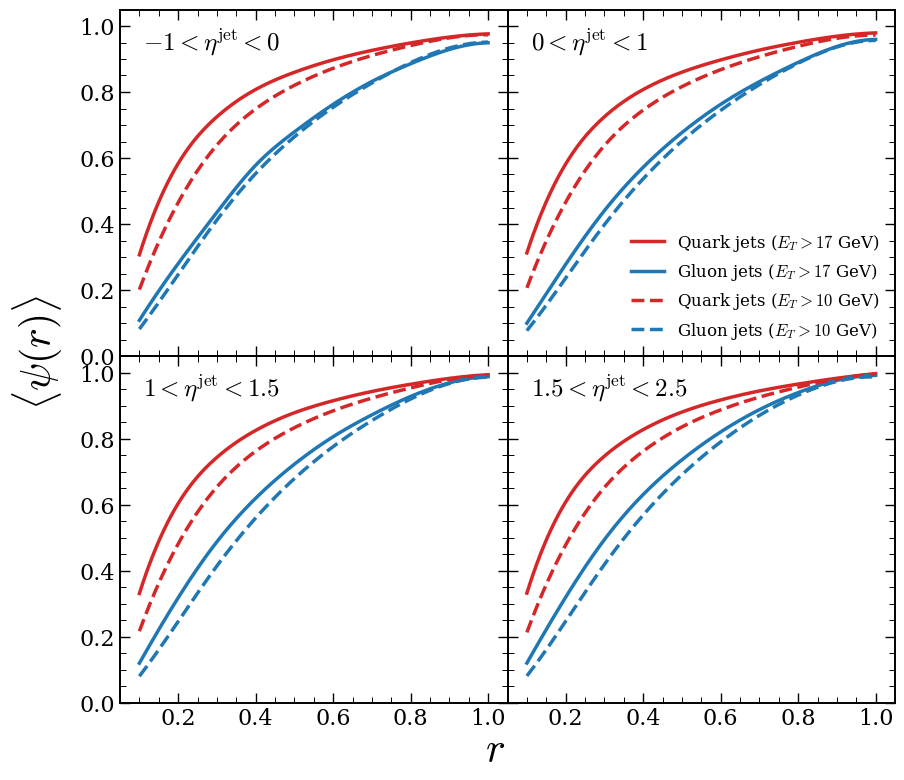

This figure's Python source:
#!/usr/bin/env python3
"""
Jet Shape Cut Comparison: E_T > 17 GeV vs Dijet (10, 7 GeV)
============================================================
Tight 2x2 shared-axes, smooth curves, publication-quality.

Author: Siddharth Singh
Output: jetshape_cut_comparison.pdf
"""

import numpy as np
import matplotlib.pyplot as plt
from scipy.interpolate import make_interp_spline

# ── Style ────────────────────────────────────────────────────────────────────
plt.style.use('default')
plt.rcParams.update({
    'font.size': 18,
    'font.family': 'serif',
    'text.usetex': False,          # flip to True on your machine
    'mathtext.fontset': 'cm',
    'axes.linewidth': 1.4,
    'axes.spines.top': True,
    'axes.spines.right': True,
    'xtick.major.size': 7,
    'xtick.minor.size': 4,
    'ytick.major.size': 7,
    'ytick.minor.size': 4,
    'xtick.major.width': 1.0,
    'ytick.major.width': 1.0,
    'xtick.minor.width': 0.7,
    'ytick.minor.width': 0.7,
    'lines.linewidth': 2.5,
    'legend.frameon': False,
    'figure.facecolor': 'white',
    'axes.facecolor': 'white',
})

# ── Data ─────────────────────────────────────────────────────────────────────
R_VALUES = np.array([0.1, 0.2, 0.3, 0.4, 0.5, 0.6, 0.7, 0.8, 0.9, 1.0])

ET17_QQ = {
    'eta1': np.array([0.3066, 0.5830, 0.7249, 0.8076, 0.8597, 0.8975, 0.9261, 0.9487, 0.9665, 0.9762]),
    'eta2': np.array([0.3125, 0.5816, 0.7249, 0.8074, 0.8600, 0.8972, 0.9270, 0.9506, 0.9692, 0.9791]),
    'eta3': np.array([0.3303, 0.6029, 0.7428, 0.8245, 0.8780, 0.9145, 0.9425, 0.9644, 0.9822, 0.9933]),
    'eta4': np.array([0.3315, 0.6074, 0.7465, 0.8269, 0.8801, 0.9168, 0.9441, 0.9650, 0.9826, 0.9966]),
}
ET17_GG = {
    'eta1': np.array([0.1082, 0.2799, 0.4352, 0.5780, 0.6791, 0.7626, 0.8319, 0.8856, 0.9289, 0.9491]),
    'eta2': np.array([0.0994, 0.2775, 0.4404, 0.5718, 0.6769, 0.7625, 0.8313, 0.8897, 0.9379, 0.9593]),
    'eta3': np.array([0.1191, 0.3172, 0.4870, 0.6189, 0.7221, 0.8054, 0.8717, 0.9275, 0.9687, 0.9876]),
    'eta4': np.array([0.1195, 0.3189, 0.4934, 0.6301, 0.7352, 0.8198, 0.8873, 0.9391, 0.9760, 0.9913]),
}

DIJET_QQ = {
    'eta1': np.array([0.2012, 0.4647, 0.6392, 0.7485, 0.8202, 0.8718, 0.9106, 0.9407, 0.9642, 0.9735]),
    'eta2': np.array([0.2065, 0.4658, 0.6376, 0.7450, 0.8162, 0.8676, 0.9069, 0.9384, 0.9627, 0.9727]),
    'eta3': np.array([0.2161, 0.4805, 0.6531, 0.7614, 0.8327, 0.8839, 0.9224, 0.9533, 0.9786, 0.9909]),
    'eta4': np.array([0.2124, 0.4772, 0.6515, 0.7614, 0.8350, 0.8867, 0.9254, 0.9556, 0.9803, 0.9952]),
}
DIJET_GG = {
    'eta1': np.array([0.0817, 0.2469, 0.4121, 0.5528, 0.6642, 0.7537, 0.8273, 0.8890, 0.9334, 0.9511]),
    'eta2': np.array([0.0768, 0.2358, 0.3978, 0.5368, 0.6509, 0.7443, 0.8222, 0.8871, 0.9364, 0.9563]),
    'eta3': np.array([0.0796, 0.2453, 0.4138, 0.5591, 0.6785, 0.7754, 0.8544, 0.9197, 0.9668, 0.9858]),
    'eta4': np.array([0.0805, 0.2459, 0.4182, 0.5679, 0.6901, 0.7896, 0.8700, 0.9315, 0.9731, 0.9865]),
}

ETA_LABELS = {
    'eta1': r'$-1 < \eta^{\mathrm{jet}} < 0$',
    'eta2': r'$0 < \eta^{\mathrm{jet}} < 1$',
    'eta3': r'$1 < \eta^{\mathrm{jet}} < 1.5$',
    'eta4': r'$1.5 < \eta^{\mathrm{jet}} < 2.5$',
}


def smooth(x, y, num=200):
    spl = make_interp_spline(x, y, k=3)
    x_new = np.linspace(x.min(), x.max(), num)
    return x_new, spl(x_new)


def create_plot():
    fig, axes = plt.subplots(2, 2, figsize=(10, 9),
                              sharex=True, sharey=True,
                              gridspec_kw={'hspace': 0.0, 'wspace': 0.0})

    eta_keys = ['eta1', 'eta2', 'eta3', 'eta4']
    quark_color = '#d62728' # Standard MPL Red
    gluon_color = '#1f77b4' # Standard MPL Blue

    for idx, eta_key in enumerate(eta_keys):
        row, col = divmod(idx, 2)
        ax = axes[row, col]

        # Smooth all curves
        r_s, et17_qq_s = smooth(R_VALUES, ET17_QQ[eta_key])
        r_s, et17_gg_s = smooth(R_VALUES, ET17_GG[eta_key])
        r_s, dj_qq_s   = smooth(R_VALUES, DIJET_QQ[eta_key])
        r_s, dj_gg_s   = smooth(R_VALUES, DIJET_GG[eta_key])

        # E_T > 17 GeV — solid
        ax.plot(r_s, et17_qq_s, color=quark_color, ls='-', lw=2.5,
                label=r'Quark jets ($E_T > 17$ GeV)')
        ax.plot(r_s, et17_gg_s, color=gluon_color, ls='-', lw=2.5,
                label=r'Gluon jets ($E_T > 17$ GeV)')

        # Dijet — dashed
        ax.plot(r_s, dj_qq_s, color=quark_color, ls='--', lw=2.5,
                label=r'Quark jets ($E_T > 10$ GeV)')
        ax.plot(r_s, dj_gg_s, color=gluon_color, ls='--', lw=2.5,
                label=r'Gluon jets ($E_T > 10$ GeV)')

        # Limits & ticks
        ax.set_xlim(0.05, 1.05)
        ax.set_ylim(0.0, 1.05)
        ax.minorticks_on()
        ax.tick_params(axis='both', which='major', labelsize=16)
        ax.tick_params(which='both', direction='in', top=True, right=True)

        # η label
        ax.text(0.06, 0.95, ETA_LABELS[eta_key],
                transform=ax.transAxes, fontsize=18, verticalalignment='top')

        # Legend — top-right panel only
        if eta_key == 'eta2':
            ax.legend(loc='lower right', fontsize=12, frameon=False)

    # Shared axis labels
    fig.supxlabel(r'$r$', fontsize=30, y=0.035)
    fig.supylabel(r'$\langle\psi(r)\rangle$', fontsize=30, x=0.015)

    out = 'jetshape_cut_comparison.pdf'
    fig.savefig(out, format='pdf', bbox_inches='tight', dpi=300)
    print(f"Saved → {out}")
    plt.close(fig)


if __name__ == '__main__':
    create_plot()
